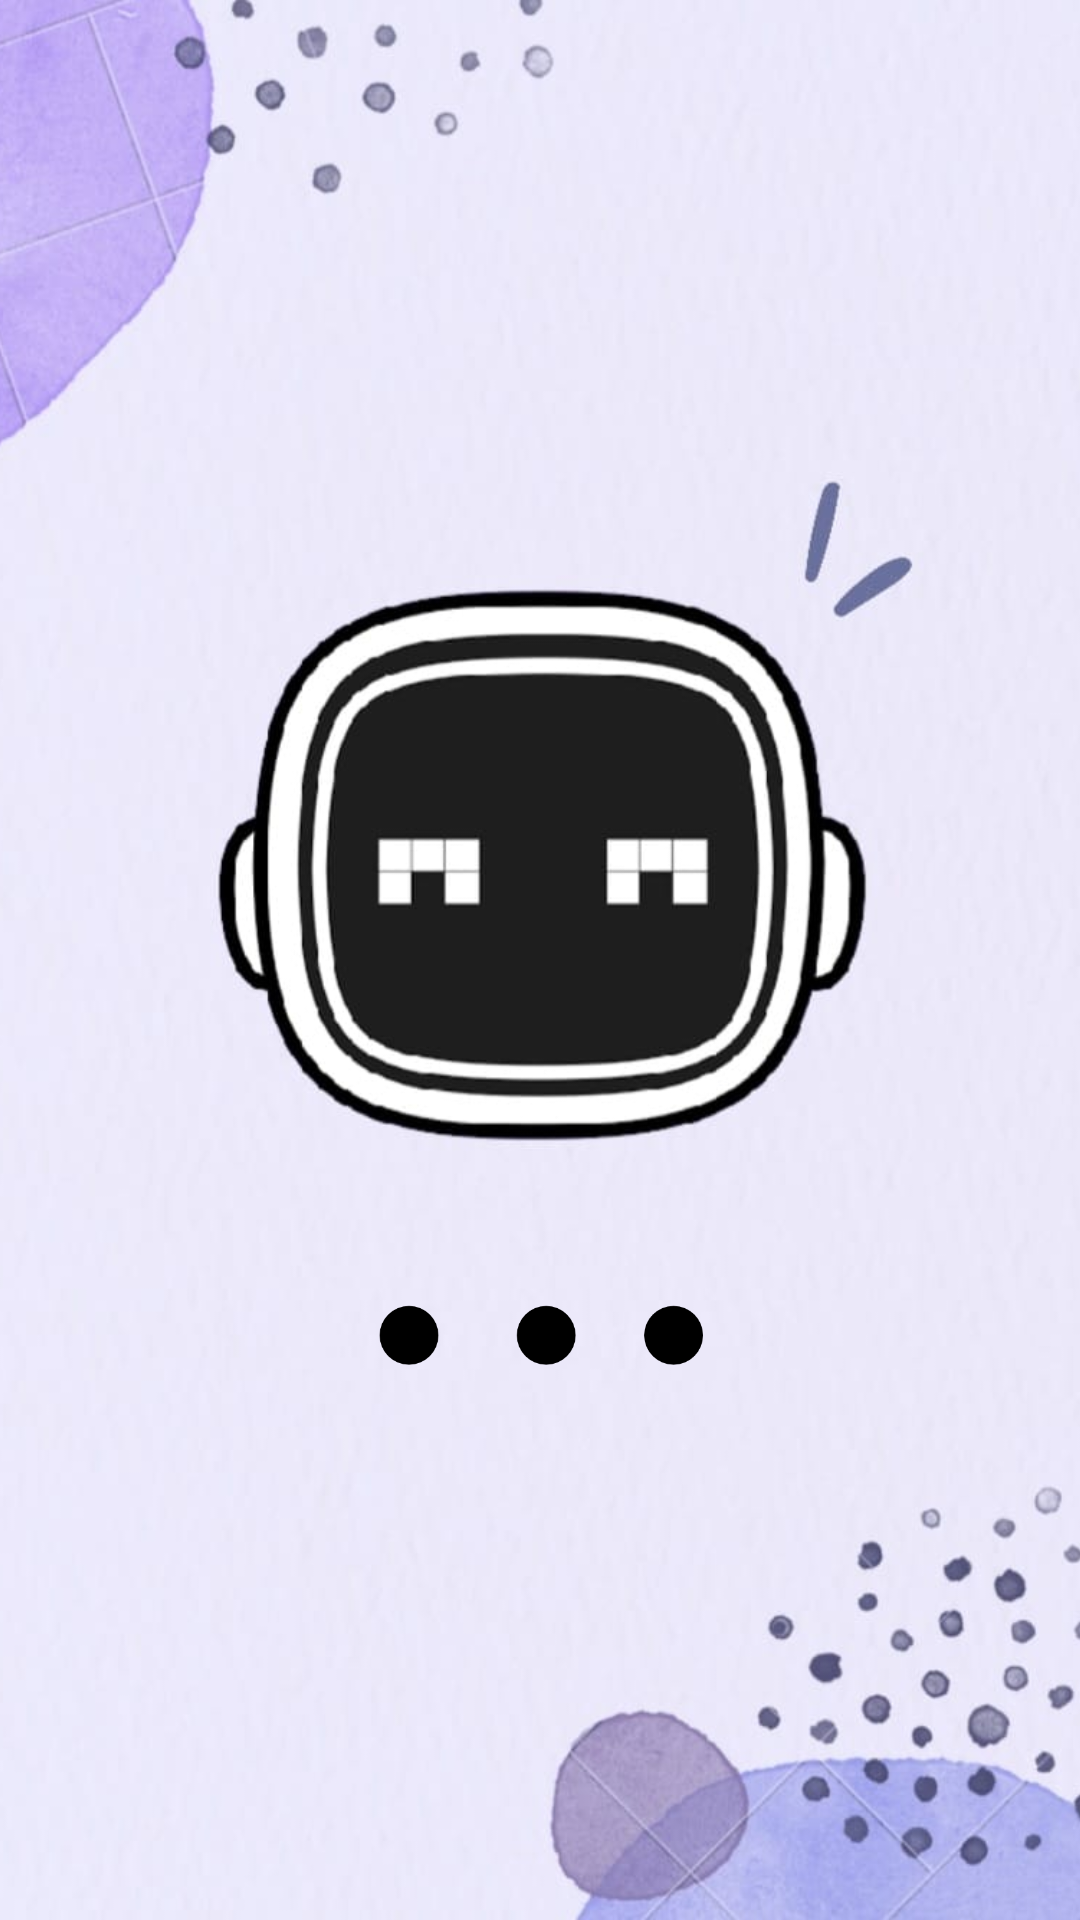

This screen was rendered from an Android layout file. Write that file and the resources it references.
<!-- AndroidManifest.xml: application theme AppTheme -->
<!-- res/layout/activity_spscreen.xml -->
<?xml version="1.0" encoding="utf-8"?>
<androidx.constraintlayout.widget.ConstraintLayout xmlns:android="http://schemas.android.com/apk/res/android"
    xmlns:app="http://schemas.android.com/apk/res-auto"
    xmlns:tools="http://schemas.android.com/tools"
    android:layout_width="match_parent"
    android:layout_height="match_parent"
    tools:context=".ui.spscreen">

    <ImageView
        android:id="@+id/imageView"
        android:layout_width="match_parent"
        android:layout_height="match_parent"
        android:scaleType="centerCrop"
        app:layout_constraintBottom_toBottomOf="parent"
        app:layout_constraintEnd_toEndOf="parent"
        app:layout_constraintStart_toStartOf="parent"
        app:layout_constraintTop_toTopOf="parent"
        app:srcCompat="@drawable/spbotscreen" />

    <ImageView
        android:id="@+id/imageView2"
        android:layout_width="380dp"
        android:layout_height="20dp"
        android:layout_marginTop="250dp"
        app:layout_constraintBottom_toBottomOf="parent"
        app:layout_constraintEnd_toEndOf="parent"
        app:layout_constraintStart_toStartOf="parent"
        app:layout_constraintTop_toTopOf="parent"
        app:srcCompat="@drawable/prcs" />
</androidx.constraintlayout.widget.ConstraintLayout>
<!-- resources referenced by this layout -->
<resources>
  <!-- drawable prcs: png bitmap (drawable-v24, 3305 bytes) -->
  <!-- drawable spbotscreen: jpeg bitmap (drawable-v24, 56651 bytes) -->
  <style name="AppTheme" parent="Theme.AppCompat.Light.NoActionBar">
          
          <item name="colorPrimary">@color/colorPrimary</item>
          <item name="colorPrimaryDark">@color/colorPrimaryDark</item>
          <item name="colorAccent">@color/colorAccent</item>
  
          <item name="android:statusBarColor">#fff</item>
          <item name="android:windowLightStatusBar">true</item>
  
          <item name="android:navigationBarColor">#000000</item>
  
          <item name="actionBarStyle">@style/MyActionBar</item>
  
      </style>
  <color name="colorPrimary">#FFFFFF</color>
  <color name="colorPrimaryDark">#151515</color>
  <color name="colorAccent">#FF7043</color>
  <style name="MyActionBar" parent="@style/Widget.AppCompat.ActionBar.Solid">
          <item name="titleTextStyle">@style/MyTitleTextStyle</item>
      </style>
  <style name="MyTitleTextStyle" parent="@style/TextAppearance.AppCompat.Widget.ActionBar.Title">
          <item name="android:textColor">#BA0F49</item>
      </style>
</resources>
